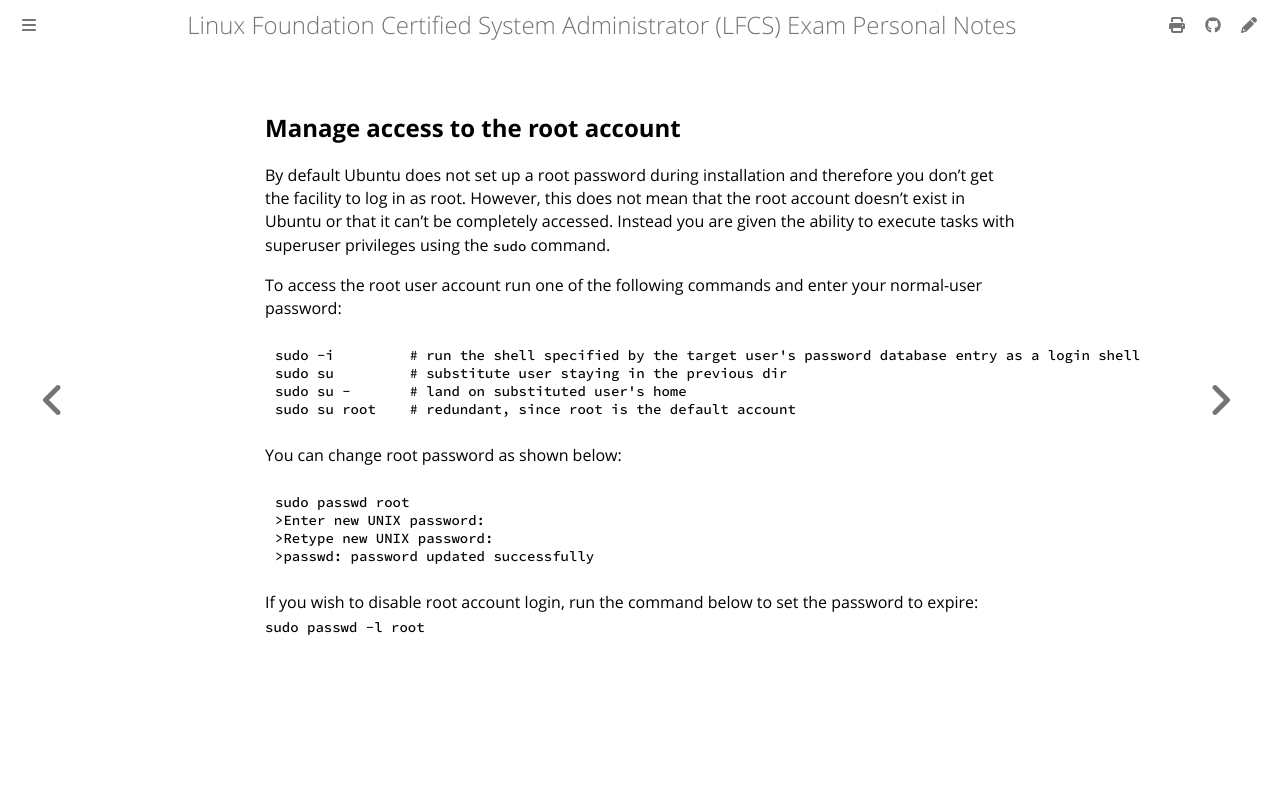

repository: giulianopz/lfcs · page: 1-essential-commands/n.html · generator: mdbook

## Manage access to the root account

By default Ubuntu does not set up a root password during installation and therefore you don't get the facility to log in as root. However, this does not mean that the root account doesn't exist in Ubuntu or that it can't be completely accessed. Instead you are given the ability to execute tasks with superuser privileges using the `sudo` command.

To access the root user account run one of the following commands and enter your normal-user password: 
```
sudo -i         # run the shell specified by the target user's password database entry as a login shell
sudo su         # substitute user staying in the previous dir
sudo su -       # land on substituted user's home
sudo su root    # redundant, since root is the default account
``` 

You can change root password as shown below:
```
sudo passwd root
>Enter new UNIX password:
>Retype new UNIX password:
>passwd: password updated successfully
```

If you wish to disable root account login, run the command below to set the password to expire: `sudo passwd -l root`
